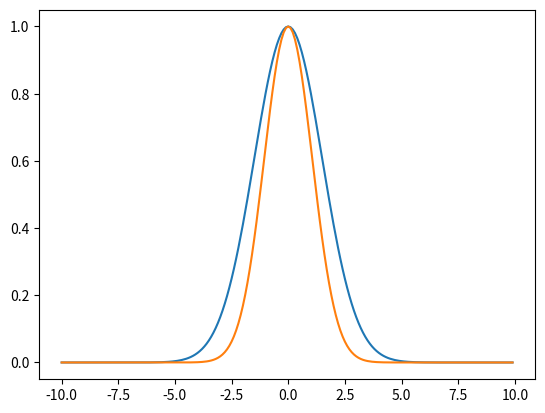

This chart was generated by the following Python code:
import numpy
from matplotlib import pyplot as plt


x = numpy.arange(-10,10,0.1)
y = numpy.exp(-0.5*x**2/(1.5**2))


#f*g = ift(dft(f)*conj(dft(g))).

def corr(f,g):
    ft1 = numpy.fft.fft(f)
    ft2 = numpy.fft.fft(g)
    return numpy.real(numpy.fft.ifft(ft1)*numpy.conj(numpy.fft.ifft(ft2)))

plt.plot(x,y)

plt.plot(x,corr(y,y))